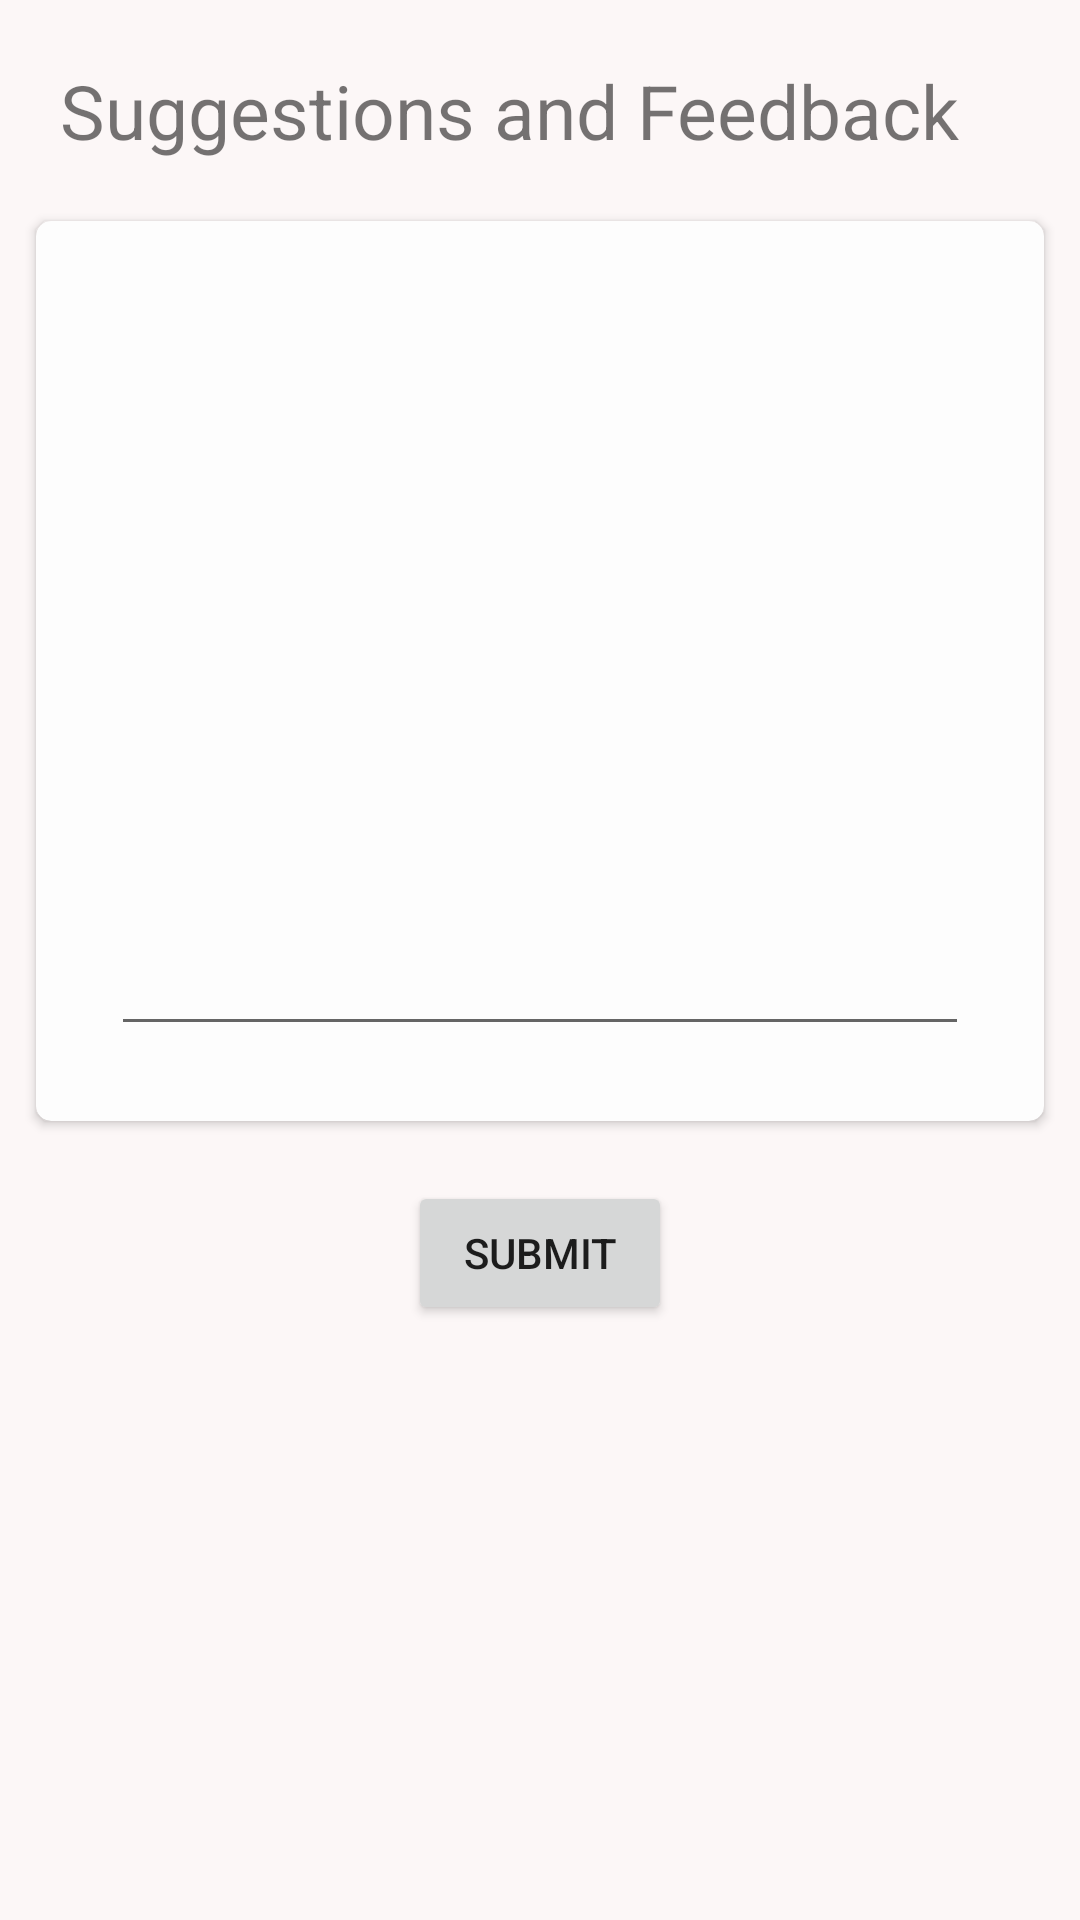

This screen was rendered from an Android layout file. Write that file and the resources it references.
<!-- AndroidManifest.xml: application theme AppTheme -->
<!-- res/layout/activity_parent_suggestions.xml -->
<?xml version="1.0" encoding="utf-8"?>
<RelativeLayout
    android:layout_height="match_parent"
    android:layout_width="match_parent"
    android:background="#FCF7F7"
    xmlns:android="http://schemas.android.com/apk/res/android">

    <TextView
        android:id="@+id/suggestions_tv"
        android:layout_width="match_parent"
        android:layout_height="wrap_content"
        android:text="Suggestions and Feedback"
        android:textSize="25sp"
        android:layout_margin="20dp"/>

    <android.support.v7.widget.CardView
        android:id="@+id/parentcv"
        xmlns:android="http://schemas.android.com/apk/res/android"
        xmlns:card_view="http://schemas.android.com/apk/res-auto"
        android:layout_width="match_parent"
        android:layout_height="300dp"
        card_view:cardBackgroundColor="#FDFDFD"
        card_view:cardCornerRadius="5dp"
        card_view:cardElevation="2dp"
        android:layout_marginLeft="12dp"
        android:layout_marginRight="12dp"
        android:layout_below="@id/suggestions_tv">

        <EditText
            android:id="@+id/suggestions_et"
            android:layout_width="match_parent"
            android:layout_height="250dp"
            android:layout_margin="25dp"/>

    </android.support.v7.widget.CardView>

    <Button
        android:id="@+id/suggestions_bt"
        android:layout_width="wrap_content"
        android:layout_height="wrap_content"
        android:layout_centerHorizontal="true"
        android:text="Submit"
        android:layout_marginTop="20dp"
        android:layout_below="@id/parentcv"/>
</RelativeLayout>
<!-- resources referenced by this layout -->
<resources>
  <style name="AppTheme" parent="Theme.AppCompat.Light.DarkActionBar">
          
          <item name="colorPrimary">@color/colorPrimary</item>
          <item name="colorPrimaryDark">@color/colorPrimaryDark</item>
          <item name="colorAccent">@color/colorAccent</item>
  
      </style>
  <color name="colorPrimary">#008577</color>
  <color name="colorPrimaryDark">#00574B</color>
  <color name="colorAccent">#D81B60</color>
</resources>
